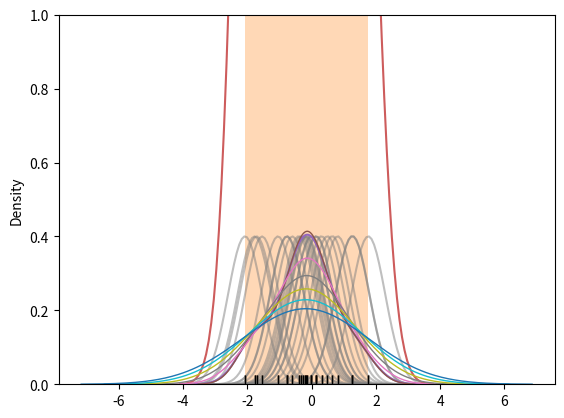

Python code for this plot:
#!/usr/bin/env python3
# -*- coding: utf-8 -*-
"""
Created on Thu Sep 27 15:59:54 2018

@author: antonaks
"""
# Standard imports

import numpy as np
import pandas as pd
from numpy.random import randn

# Stats
from scipy import stats

# Plotting
import matplotlib as mpl
import matplotlib.pyplot as plt
import seaborn as sns

dataset = randn(25)

sns.rugplot(dataset)
plt.ylim(0,1)


plt.hist(dataset
         ,alpha=0.3
         ,)
sns.rugplot(dataset)

sns.rugplot(dataset)

x_min=dataset.min() - 2
x_max=dataset.max() + 2

x_axix = np.linspace(x_min, x_max, 100)

bandwith = ((4*dataset.std()**5) / (3*len(dataset))) ** 0.2
bandwith 


kernel_list = []

for data_point in dataset:
    # Create a kernel for each point and append it to the list
    kernel = stats.norm(data_point, bandwith).pdf(x_axix)
    kernel_list.append(kernel)
    
    # Scale for ploting    
    kernel = kernel / kernel.max()
    kernel = kernel * 0.4
    
    plt.plot(x_axix,kernel,color='grey',alpha=0.5)

plt.ylim(0,1)



sum_of_kde = np.sum(kernel_list, axis=0)
fig = plt.plot(x_axix, sum_of_kde, color='indianred')



sns.kdeplot(dataset)
sns.rugplot(dataset, color='black')
for bw in np.arange(0.5, 2, 0.25):
    sns.kdeplot(dataset, bw=bw, lw=1.0, label = bw)
    
    

    
    
    